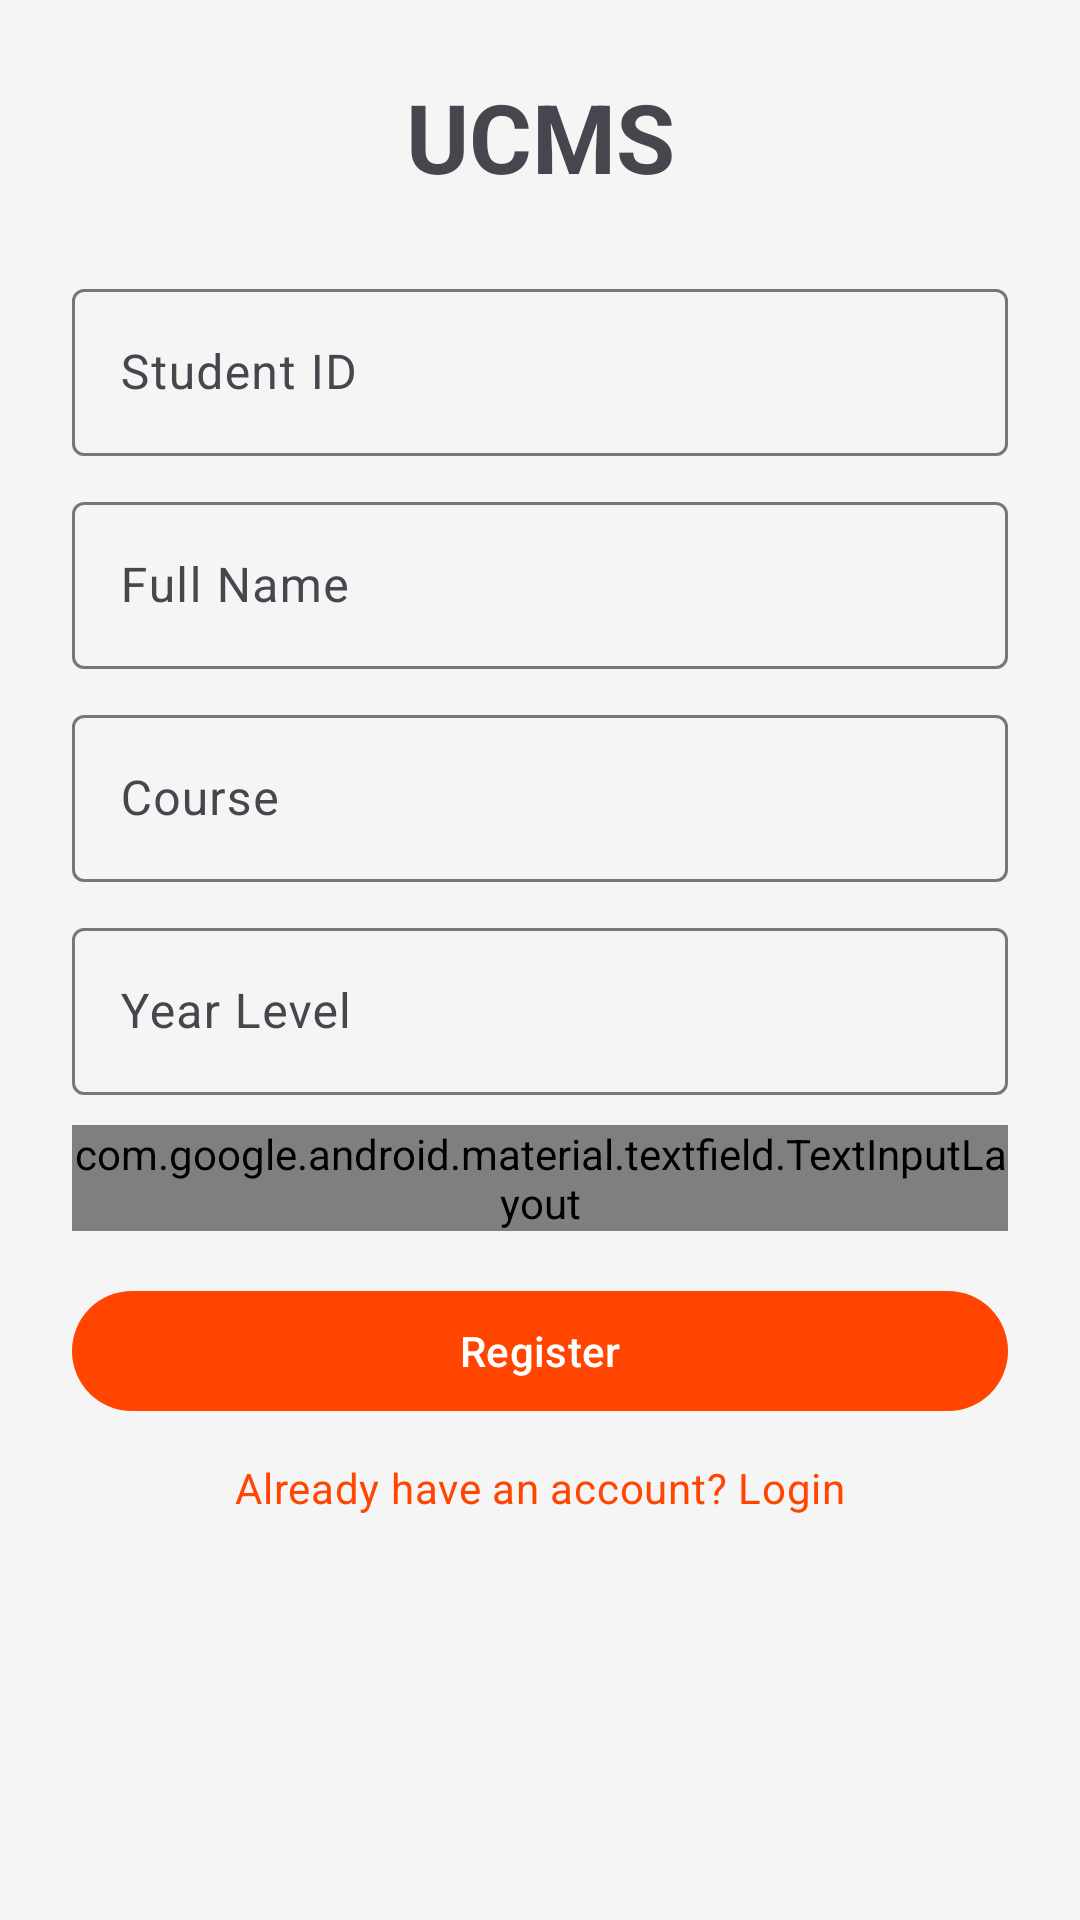

The Android layout XML behind this screen, and the referenced resources:
<!-- AndroidManifest.xml: application theme Theme.Ucmsandroid -->
<!-- res/layout/activity_register.xml -->
<?xml version="1.0" encoding="utf-8"?>
<FrameLayout xmlns:android="http://schemas.android.com/apk/res/android"
    xmlns:app="http://schemas.android.com/apk/res-auto"
    android:layout_width="match_parent"
    android:layout_height="match_parent">

    <androidx.constraintlayout.widget.ConstraintLayout
        android:layout_width="match_parent"
        android:layout_height="match_parent"
        android:padding="@dimen/screen_padding">

        <TextView
            android:id="@+id/tvAppTitle"
            android:layout_width="wrap_content"
            android:layout_height="wrap_content"
            android:text="@string/app_name"
            android:textAppearance="@style/TextAppearance.Material3.HeadlineLarge"
            android:textStyle="bold"
            app:layout_constraintEnd_toEndOf="parent"
            app:layout_constraintStart_toStartOf="parent"
            app:layout_constraintTop_toTopOf="parent" />

        <com.google.android.material.textfield.TextInputLayout
            android:id="@+id/tilStudentId"
            android:layout_width="0dp"
            android:layout_height="wrap_content"
            android:layout_marginTop="@dimen/spacing_xlarge"
            android:hint="@string/student_id"
            app:layout_constraintEnd_toEndOf="parent"
            app:layout_constraintStart_toStartOf="parent"
            app:layout_constraintTop_toBottomOf="@id/tvAppTitle">

            <com.google.android.material.textfield.TextInputEditText
                android:id="@+id/etStudentId"
                android:layout_width="match_parent"
                android:layout_height="wrap_content"
                android:inputType="text" />
        </com.google.android.material.textfield.TextInputLayout>

        <com.google.android.material.textfield.TextInputLayout
            android:id="@+id/tilFullName"
            android:layout_width="0dp"
            android:layout_height="wrap_content"
            android:layout_marginTop="@dimen/spacing_xsmall"
            android:hint="@string/full_name"
            app:layout_constraintEnd_toEndOf="parent"
            app:layout_constraintStart_toStartOf="parent"
            app:layout_constraintTop_toBottomOf="@id/tilStudentId">

            <com.google.android.material.textfield.TextInputEditText
                android:id="@+id/etFullName"
                android:layout_width="match_parent"
                android:layout_height="wrap_content"
                android:inputType="textPersonName" />
        </com.google.android.material.textfield.TextInputLayout>

        <com.google.android.material.textfield.TextInputLayout
            android:id="@+id/tilCourse"
            android:layout_width="0dp"
            android:layout_height="wrap_content"
            android:layout_marginTop="@dimen/spacing_xsmall"
            android:hint="@string/course"
            app:layout_constraintEnd_toEndOf="parent"
            app:layout_constraintStart_toStartOf="parent"
            app:layout_constraintTop_toBottomOf="@id/tilFullName">

            <com.google.android.material.textfield.TextInputEditText
                android:id="@+id/etCourse"
                android:layout_width="match_parent"
                android:layout_height="wrap_content"
                android:inputType="text" />
        </com.google.android.material.textfield.TextInputLayout>

        <com.google.android.material.textfield.TextInputLayout
            android:id="@+id/tilYearLevel"
            android:layout_width="0dp"
            android:layout_height="wrap_content"
            android:layout_marginTop="@dimen/spacing_xsmall"
            android:hint="@string/year_level"
            app:layout_constraintEnd_toEndOf="parent"
            app:layout_constraintStart_toStartOf="parent"
            app:layout_constraintTop_toBottomOf="@id/tilCourse">

            <com.google.android.material.textfield.TextInputEditText
                android:id="@+id/etYearLevel"
                android:layout_width="match_parent"
                android:layout_height="wrap_content"
                android:inputType="number" />
        </com.google.android.material.textfield.TextInputLayout>

        <com.google.android.material.textfield.TextInputLayout
            android:id="@+id/tilPassword"
            android:layout_width="0dp"
            android:layout_height="wrap_content"
            android:layout_marginTop="@dimen/spacing_xsmall"
            android:hint="@string/password"
            app:endIconMode="password_toggle"
            app:passwordToggleDrawable="@drawable/sel_password_toggle_swapped"
            app:layout_constraintEnd_toEndOf="parent"
            app:layout_constraintStart_toStartOf="parent"
            app:layout_constraintTop_toBottomOf="@id/tilYearLevel">

            <com.google.android.material.textfield.TextInputEditText
                android:id="@+id/etPassword"
                android:layout_width="match_parent"
                android:layout_height="wrap_content"
                android:inputType="textPassword" />
        </com.google.android.material.textfield.TextInputLayout>

        <com.google.android.material.button.MaterialButton
            android:id="@+id/btnRegister"
            android:layout_width="0dp"
            android:layout_height="wrap_content"
            android:layout_marginTop="@dimen/spacing_medium"
            android:text="@string/register"
            app:cornerRadius="@dimen/corner_radius_button"
            app:layout_constraintEnd_toEndOf="parent"
            app:layout_constraintStart_toStartOf="parent"
            app:layout_constraintTop_toBottomOf="@id/tilPassword" />

        <TextView
            android:id="@+id/tvGoToLogin"
            android:layout_width="wrap_content"
            android:layout_height="wrap_content"
            android:layout_marginTop="@dimen/spacing_small"
            android:clickable="true"
            android:focusable="true"
            android:text="@string/have_account"
            android:textAppearance="@style/TextAppearance.Material3.BodyMedium"
            android:textColor="?attr/colorPrimary"
            app:layout_constraintEnd_toEndOf="parent"
            app:layout_constraintStart_toStartOf="parent"
            app:layout_constraintTop_toBottomOf="@id/btnRegister" />

    </androidx.constraintlayout.widget.ConstraintLayout>

    <include layout="@layout/layout_loading_overlay" />

</FrameLayout>
<!-- res/layout/layout_loading_overlay.xml (included above) -->
<?xml version="1.0" encoding="utf-8"?>
<FrameLayout xmlns:android="http://schemas.android.com/apk/res/android"
    xmlns:app="http://schemas.android.com/apk/res-auto"
    android:id="@+id/loadingOverlay"
    android:layout_width="match_parent"
    android:layout_height="match_parent"
    android:background="?attr/colorLoadingOverlayBackground"
    android:clickable="true"
    android:focusable="true"
    android:visibility="gone"
    android:elevation="999dp"
    android:translationZ="999dp">

    <com.google.android.material.card.MaterialCardView
        android:layout_width="wrap_content"
        android:layout_height="wrap_content"
        android:layout_gravity="center"
        app:cardCornerRadius="24dp"
        app:cardElevation="12dp"
        app:cardBackgroundColor="?attr/colorSurface"
        app:strokeWidth="0dp">

        <LinearLayout
            android:layout_width="wrap_content"
            android:layout_height="wrap_content"
            android:orientation="vertical"
            android:padding="32dp"
            android:gravity="center">

            <ProgressBar
                android:layout_width="48dp"
                android:layout_height="48dp"
                android:indeterminateTint="?attr/colorPrimary" />

            <TextView
                android:layout_width="wrap_content"
                android:layout_height="wrap_content"
                android:layout_marginTop="16dp"
                android:text="Processing..."
                android:textColor="?attr/colorOnSurface"
                android:textSize="16sp"
                android:textStyle="bold"
                android:fontFamily="sans-serif-medium"/>

            <TextView
                android:layout_width="wrap_content"
                android:layout_height="wrap_content"
                android:layout_marginTop="4dp"
                android:text="Please wait a moment"
                android:textColor="?attr/colorOnSurfaceVariant"
                android:textSize="12sp"
                android:alpha="0.7"/>
        </LinearLayout>
    </com.google.android.material.card.MaterialCardView>
</FrameLayout>
<!-- resources referenced by this layout -->
<resources>
  <dimen name="corner_radius_button">50dp</dimen>
  <dimen name="screen_padding">24dp</dimen>
  <dimen name="spacing_medium">16dp</dimen>
  <dimen name="spacing_small">12dp</dimen>
  <dimen name="spacing_xlarge">24dp</dimen>
  <dimen name="spacing_xsmall">10dp</dimen>
  <!-- drawable sel_password_toggle_swapped (drawable) -->
  <?xml version="1.0" encoding="utf-8"?>
  <selector xmlns:android="http://schemas.android.com/apk/res/android">
      
      
      
      <item android:drawable="@drawable/ic_visibility" android:state_checked="true" />
      <item android:drawable="@drawable/ic_visibility_off" />
  </selector>
  <string name="app_name">UCMS</string>
  <string name="course">Course</string>
  <string name="full_name">Full Name</string>
  <string name="have_account">Already have an account? Login</string>
  <string name="password">Password</string>
  <string name="register">Register</string>
  <string name="student_id">Student ID</string>
  <string name="year_level">Year Level</string>
  <style name="Theme.Ucmsandroid" parent="Base.Theme.Ucmsandroid" />
  <!-- drawable ic_visibility_off (drawable) -->
  <vector xmlns:android="http://schemas.android.com/apk/res/android"
      android:width="24dp"
      android:height="24dp"
      android:viewportWidth="24"
      android:viewportHeight="24">
      <path
          android:fillColor="#FF000000"
          android:pathData="M12,7c2.76,0 5,2.24 5,5 0,0.65 -0.13,1.26 -0.36,1.82l2.92,2.92c1.51,-1.26 2.7,-2.89 3.44,-4.74 -1.73,-4.39 -6,-7.5 -11,-7.5 -1.4,0 -2.74,0.25 -3.98,0.7l2.16,2.16C10.74,7.13 11.35,7 12,7zM2,4.27l2.28,2.28 0.46,0.46C3.08,8.3 1.78,10.02 1,12c1.73,4.39 6,7.5 11,7.5 1.55,0 3.03,-0.3 4.38,-0.84l0.42,0.42L19.73,22 21,20.73 3.27,3 2,4.27zM7.53,9.8l1.55,1.55c-0.05,0.21 -0.08,0.43 -0.08,0.65 0,1.66 1.34,3 3,3 0.22,0 0.44,-0.03 0.65,-0.08l1.55,1.55c-0.67,0.33 -1.41,0.53 -2.2,0.53 -2.76,0 -5,-2.24 -5,-5 0,-0.79 0.2,-1.53 0.53,-2.2zM11.84,9.02l3.15,3.15 0.01,-0.17c0,-1.66 -1.34,-3 -3,-3l-0.16,0.02z"/>
  </vector>
  <color name="colorPrimary">@color/colorOrange</color>
  <color name="white">#FFFFFFFF</color>
  <color name="colorSurface">#F5F5F5</color>
  <color name="black">#FF000000</color>
  <color name="colorLoginButtonLight">#5CB85C</color>
  <color name="colorTextSecondary">#757575</color>
  <color name="colorTextPrimary">#1A1A1A</color>
  <color name="colorOrange">#FF4500</color>
  <color name="colorSecondary">#92CD28</color>
  <color name="colorSuccess">#10B981</color>
  <color name="colorDivider">#E0E0E0</color>
  <style name="Widget.App.BottomNavigationView" parent="Widget.Material3.BottomNavigationView">
          <item name="itemActiveIndicatorStyle">@null</item>
          <item name="backgroundTint">?attr/colorBottomNavBg</item>
          <item name="android:background">?attr/colorBottomNavBg</item>
          <item name="itemIconTint">@color/bottom_nav_tint</item>
          <item name="itemTextColor">@color/bottom_nav_tint</item>
      </style>
</resources>
